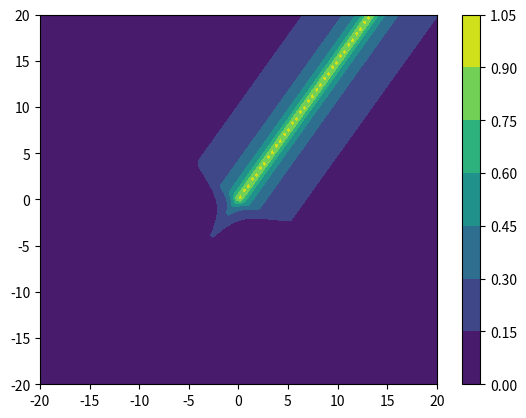

Here is the Python script that generated this plot:
"""
Various trail maps and adventures:

[redacted]
"""

# <codecell>
from typing import List
import numpy as np
import matplotlib.pyplot as plt


class TrailMap:
    def __init__(self, start=None, end=None):
        self.start = start if start != None else np.array([0, 0])
        self.end = end if end != None else np.array([0, 0])
        self.tol = 2

    def sample(self, x, y):
        """ Returns odor on scale from 0 to 1 """
        raise NotImplementedError('sample not implemented!')

    def plot(self):
        raise NotImplementedError('plot not implemented!')

    def reset(self):
        raise NotImplementedError('reset not implemented!')

    def is_done(self, x, y):
        is_done = np.all(np.isclose(self.end, (x, y), atol=self.tol))
        return bool(is_done)


class StraightTrail(TrailMap):
    def __init__(self, end=None, narrow_factor=1):
        super().__init__()
        self.end = end if type(end) != type(None) else np.array([10, 15])
        self.narrow_factor = narrow_factor

    def sample(self, x, y):
        eps = 1e-8
        total_dist = np.sqrt((x - self.end[0]) ** 2 + (y - self.end[1]) ** 2)
        perp_dist = np.abs((self.end[0] - self.start[0]) * (self.start[1] - y) - (self.start[0] - x) *
                           (self.end[1] - self.start[1])) / np.sqrt((self.start[0] - self.end[0]) ** 2 + (self.start[1] - self.end[1])**2 + eps)

        # max_odor = np.sqrt(np.sum((self.end - self.start) ** 2)) + 1
        # odor = max_odor - total_dist
        # odor *= 1 / (perp_dist + 1)
        odor = 1 / (perp_dist + 1) ** self.narrow_factor
        max_dist = np.sqrt(np.sum((self.end - self.start) ** 2))
        if np.isscalar(total_dist):
            if total_dist > max_dist:
                odor *= 1 / (total_dist - max_dist + 1)
        else:
            adjust = 1 / (np.clip(total_dist - max_dist, 0, np.inf) + 1)
            odor *= adjust

        # odor = np.clip(odor, 0, np.inf)
        # return odor / max_odor
        return odor

    def plot(self):
        x = np.linspace(-20, 20, 100)
        y = np.linspace(-20, 20, 100)
        xx, yy = np.meshgrid(x, y)

        odors = self.sample(xx, yy)
        plt.contourf(x, y, odors)
        plt.colorbar()

    def reset(self):
        pass


class RandomStraightTrail(StraightTrail):
    def __init__(self, is_eval=False, **kwargs):
        super().__init__(**kwargs)
        self.eval = is_eval
        self.next_choice = 0

        self.end = self._rand_coords()
        self.tol = 4

    def _rand_coords(self):
        branches = [(i, j) for i in [-1, 0, 1] for j in [-1, 0, 1] if (i, j) != (0, 0)]

        if self.eval:
            idx = self.next_choice
            self.next_choice = (self.next_choice + 1) % len(branches)
        else:
            idx = np.random.choice(len(branches))

        x_fac, y_fac = branches[idx]
        new_end = np.array([x_fac * 15, y_fac * 15])

        # print(new_end)
        return new_end

    def reset(self):
        self.end = self._rand_coords()


class RoundTrail(TrailMap):
    def __init__(self):
        super().__init__()
        self.end = np.array([10, 15])

    def sample(self, x, y):
        # if not isinstance(x, np.ndarray):
        #     x = np.array([x])
        #     y = np.array([y])
        max_odor = 100
        odor = - 0.1 * ((x - self.end[0]) ** 2 + (y - self.end[1]) ** 2) + max_odor
        odor = np.clip(odor, 0, np.inf)
        return odor / max_odor

    def plot(self):
        xx, yy = np.meshgrid(
            np.linspace(-20, 20, 100),
            np.linspace(-20, 20, 100))

        odors = self.sample(xx, yy)
        odors = np.flip(odors, axis=0)
        plt.imshow(odors)

    def reset(self):
        pass


class RandomRoundTrail(RoundTrail):
    def __init__(self):
        super().__init__()
        self.end = self._rand_coords()

    def _rand_coords(self):
        new_end = np.random.randint(10, 16, 2) * np.random.choice([-1, 1], 2)
        return new_end

    def reset(self):
        self.end = self._rand_coords()


class TrainingTrailSet(TrailMap):  # TODO: test
    def __init__(self, trails: List[TrailMap]):
        super().__init__()
        self.trails = trails
        self.curr_trail = self._get_rand_trail()

    def _get_rand_trail(self):
        rand_idx = np.random.randint(len(self.trails))
        return self.trails[rand_idx]

    def sample(self, x, y):
        return self.curr_trail.sample(x, y)

    def plot(self):
        for trail in self.trails:
            trail.plot()

    def reset(self):
        self.curr_trail = self._get_rand_trail()


# TODO: try training on straight trail of increasing lengths
if __name__ == '__main__':
    trail = StraightTrail()
    trail.plot()

# %%
